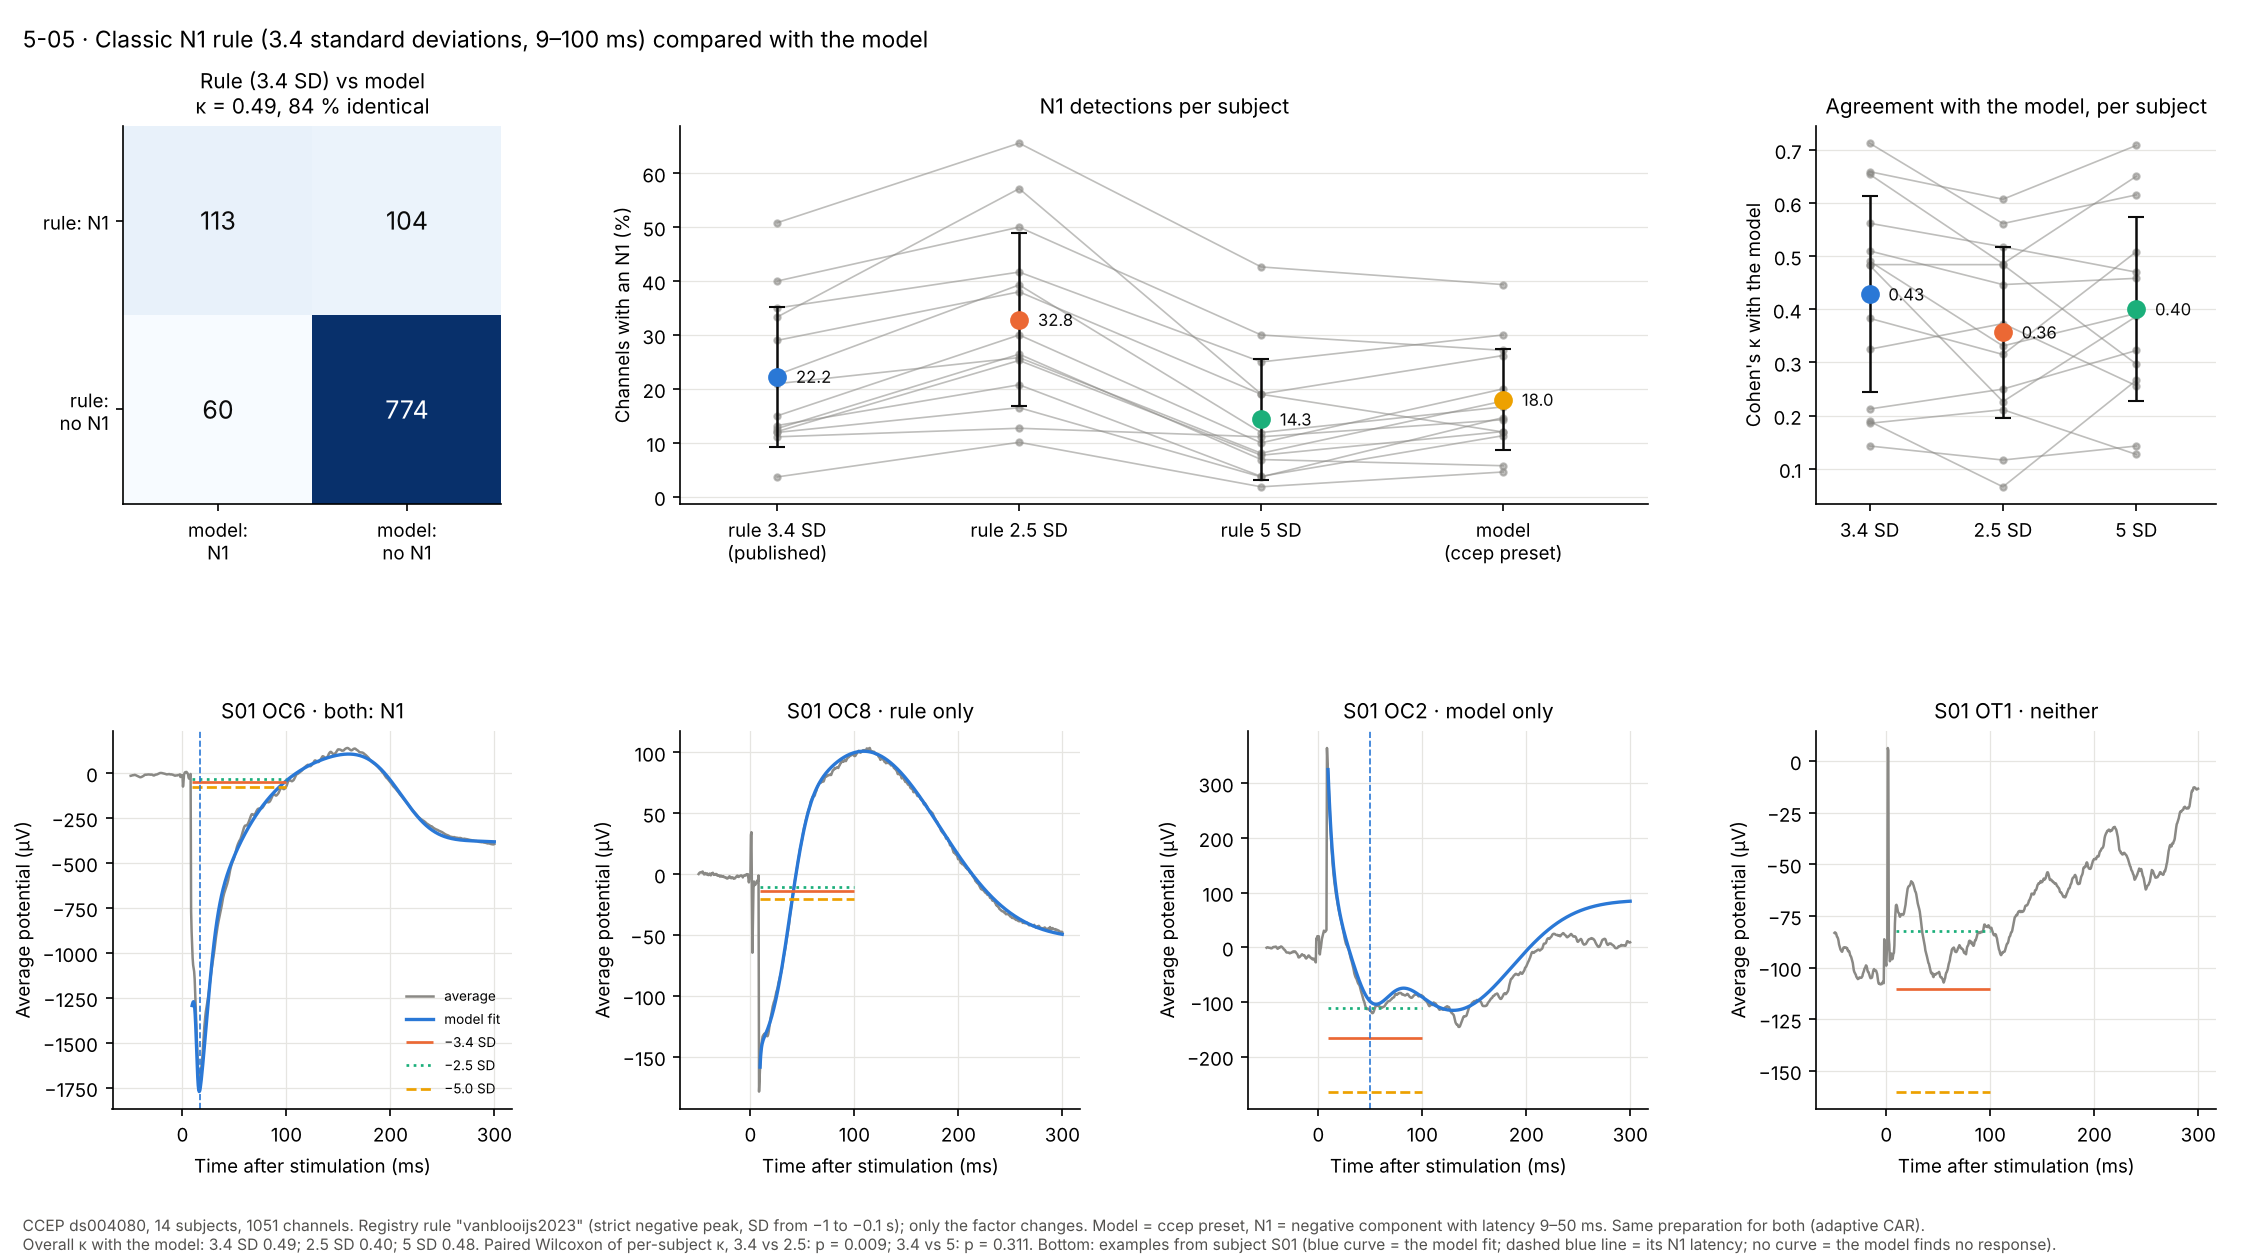

The file beside this chart, header and first rows:
subject, pct_rule_3.4, pct_rule_2.5, pct_rule_5, pct_model, kappa_3.4, kappa_2.5, kappa_5
S01, 29, 38, 19, 12, 0.3831, 0.3151, 0.5083
S02, 22.62, 39.29, 11.9, 16.67, 0.2125, 0.25, 0.3226
S03, 40, 50, 30, 27.14, 0.6541, 0.4857, 0.6503
S04, 3.67, 10.09, 1.835, 4.587, 0.1892, 0.0661, 0.2665
S05, 12.09, 25.27, 7.692, 12.09, 0.483, 0.2264, 0.3868
S06, 50.82, 65.57, 42.62, 39.34, 0.5099, 0.4466, 0.4584
S07, 11.93, 16.51, 3.67, 14.68, 0.325, 0.3732, 0.2563
S08, 35, 41.67, 25, 30, 0.6591, 0.6071, 0.7083
S10, 12.64, 26.44, 6.897, 5.747, 0.1856, 0.2112, 0.1271
S11, 20.97, 25.81, 8.065, 17.74, 0.4842, 0.4841, 0.2971
S19, 11.11, 12.7, 11.11, 14.29, 0.1429, 0.1165, 0.1429
S28, 15, 30, 10, 20, 0.7126, 0.5614, 0.6154
S40, 13.21, 20.75, 3.774, 11.32, 0.562, 0.5176, 0.47
S49, 33.33, 57.14, 19.05, 26.19, 0.4906, 0.3312, 0.3923
